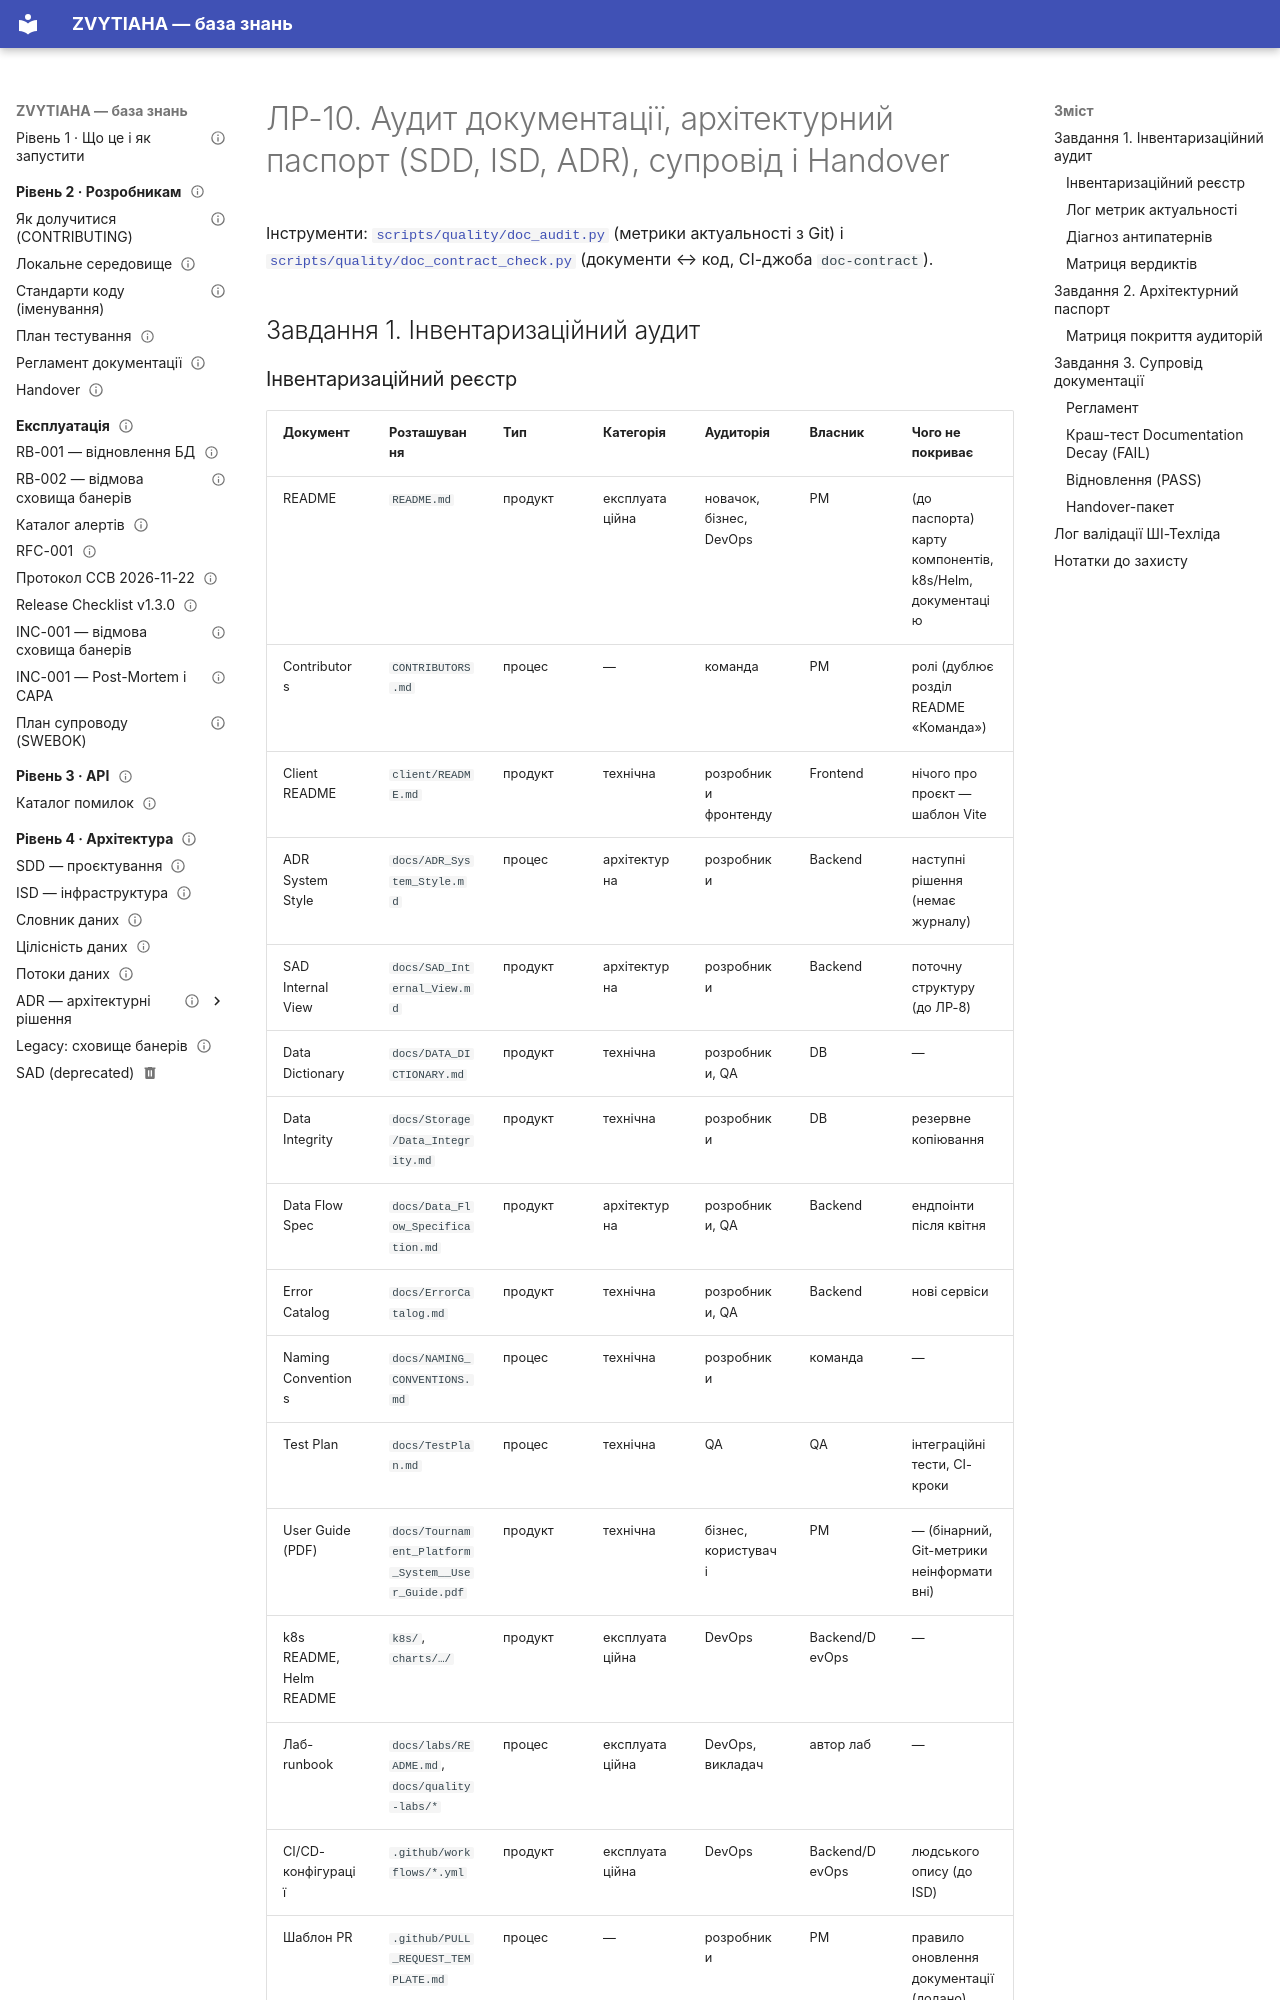

repository: serskurtul/Tournament-Platform-System · page: quality-labs/lab10/index.html · generator: mkdocs

# ЛР-10. Аудит документації, архітектурний паспорт (SDD, ISD, ADR), супровід і Handover

Інструменти: [`scripts/quality/doc_audit.py`](../../../scripts/quality/doc_audit.py) (метрики актуальності з Git) і [`scripts/quality/doc_contract_check.py`](../../../scripts/quality/doc_contract_check.py) (документи ↔ код, CI-джоба `doc-contract`).

## Завдання 1. Інвентаризаційний аудит

### Інвентаризаційний реєстр

| Документ | Розташування | Тип | Категорія | Аудиторія | Власник | Чого не покриває |
|----------|--------------|-----|-----------|-----------|---------|------------------|
| README | `README.md` | продукт | експлуатаційна | новачок, бізнес, DevOps | PM | (до паспорта) карту компонентів, k8s/Helm, документацію |
| Contributors | `CONTRIBUTORS.md` | процес | — | команда | PM | ролі (дублює розділ README «Команда») |
| Client README | `client/README.md` | продукт | технічна | розробники фронтенду | Frontend | нічого про проєкт — шаблон Vite |
| ADR System Style | `docs/ADR_System_Style.md` | процес | архітектурна | розробники | Backend | наступні рішення (немає журналу) |
| SAD Internal View | `docs/SAD_Internal_View.md` | продукт | архітектурна | розробники | Backend | поточну структуру (до ЛР-8) |
| Data Dictionary | `docs/DATA_DICTIONARY.md` | продукт | технічна | розробники, QA | DB | — |
| Data Integrity | `docs/Storage/Data_Integrity.md` | продукт | технічна | розробники | DB | резервне копіювання |
| Data Flow Spec | `docs/Data_Flow_Specification.md` | продукт | архітектурна | розробники, QA | Backend | ендпоінти після квітня |
| Error Catalog | `docs/ErrorCatalog.md` | продукт | технічна | розробники, QA | Backend | нові сервіси |
| Naming Conventions | `docs/NAMING_CONVENTIONS.md` | процес | технічна | розробники | команда | — |
| Test Plan | `docs/TestPlan.md` | процес | технічна | QA | QA | інтеграційні тести, CI-кроки |
| User Guide (PDF) | `docs/Tournament_Platform_System__User_Guide.pdf` | продукт | технічна | бізнес, користувачі | PM | — (бінарний, Git-метрики неінформативні) |
| k8s README, Helm README | `k8s/`, `charts/…/` | продукт | експлуатаційна | DevOps | Backend/DevOps | — |
| Лаб-runbook | `docs/labs/README.md`, `docs/quality-labs/*` | процес | експлуатаційна | DevOps, викладач | автор лаб | — |
| CI/CD-конфігурації | `.github/workflows/*.yml` | продукт | експлуатаційна | DevOps | Backend/DevOps | людського опису (до ISD) |
| Шаблон PR | `.github/PULL_REQUEST_TEMPLATE.md` | процес | — | розробники | PM | правило оновлення документації (додано) |
| Swagger-анотації | контролери | продукт | технічна | розробники, QA, клієнти | Backend | — |
| Повідомлення комітів | Git | процес | — | розробники | усі | — |
